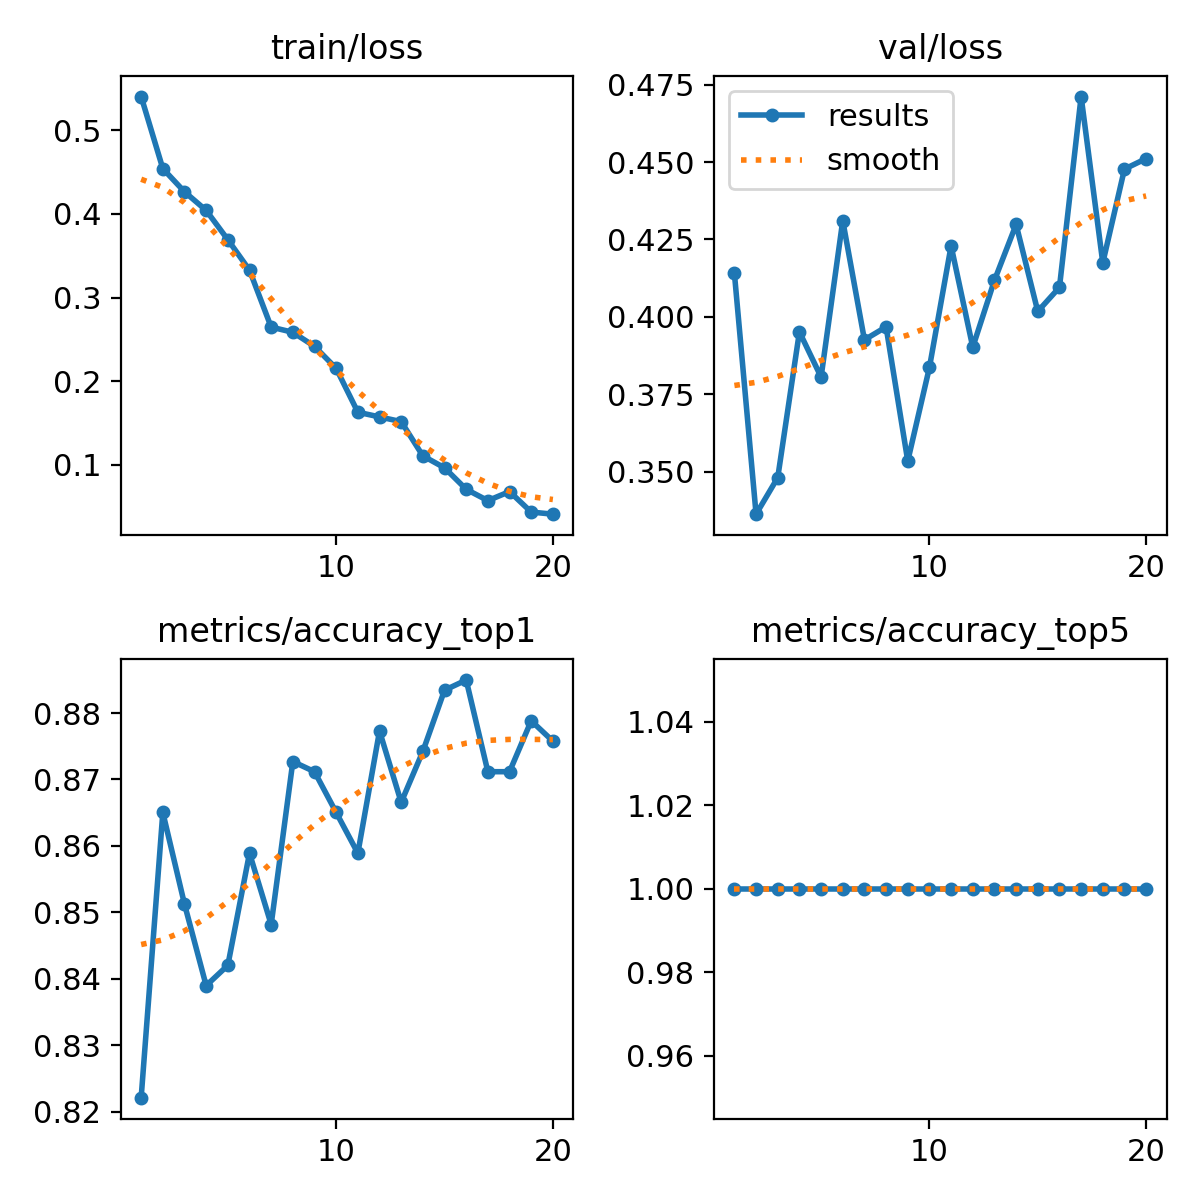

Values plotted in this chart, from the file beside it:
epoch, time, train/loss, metrics/accuracy_top1, metrics/accuracy_top5, val/loss, lr/pg0, lr/pg1, lr/pg2
1, 2867, 0.5404, 0.8221, 1, 0.414, 0.07019, 0.003313, 0.003313
2, 5303, 0.4542, 0.865, 1, 0.3363, 0.03986, 0.006317, 0.006317
3, 7703, 0.4265, 0.8512, 1, 0.3481, 0.009197, 0.008991, 0.008991
4, 10054, 0.4043, 0.839, 1, 0.3952, 0.008515, 0.008515, 0.008515
5, 12392, 0.3692, 0.842, 1, 0.3806, 0.00802, 0.00802, 0.00802
6, 14724, 0.3328, 0.8589, 1, 0.4311, 0.007525, 0.007525, 0.007525
7, 17051, 0.2647, 0.8482, 1, 0.3926, 0.00703, 0.00703, 0.00703
8, 19380, 0.2585, 0.8727, 1, 0.3968, 0.006535, 0.006535, 0.006535
9, 21704, 0.2417, 0.8712, 1, 0.3534, 0.00604, 0.00604, 0.00604
10, 24028, 0.2153, 0.865, 1, 0.3837, 0.005545, 0.005545, 0.005545
11, 26354, 0.1629, 0.8589, 1, 0.4229, 0.00505, 0.00505, 0.00505
12, 28681, 0.1573, 0.8773, 1, 0.3902, 0.004555, 0.004555, 0.004555
13, 31015, 0.1517, 0.8666, 1, 0.4118, 0.00406, 0.00406, 0.00406
14, 33346, 0.1107, 0.8742, 1, 0.4299, 0.003565, 0.003565, 0.003565
15, 35684, 0.09642, 0.8834, 1, 0.4018, 0.00307, 0.00307, 0.00307
16, 38023, 0.07073, 0.885, 1, 0.4095, 0.002575, 0.002575, 0.002575
17, 40368, 0.05715, 0.8712, 1, 0.4712, 0.00208, 0.00208, 0.00208
18, 42713, 0.068, 0.8712, 1, 0.4175, 0.001585, 0.001585, 0.001585
19, 45130, 0.04351, 0.8788, 1, 0.4477, 0.00109, 0.00109, 0.00109
20, 47537, 0.04097, 0.8758, 1, 0.4511, 0.000595, 0.000595, 0.000595
